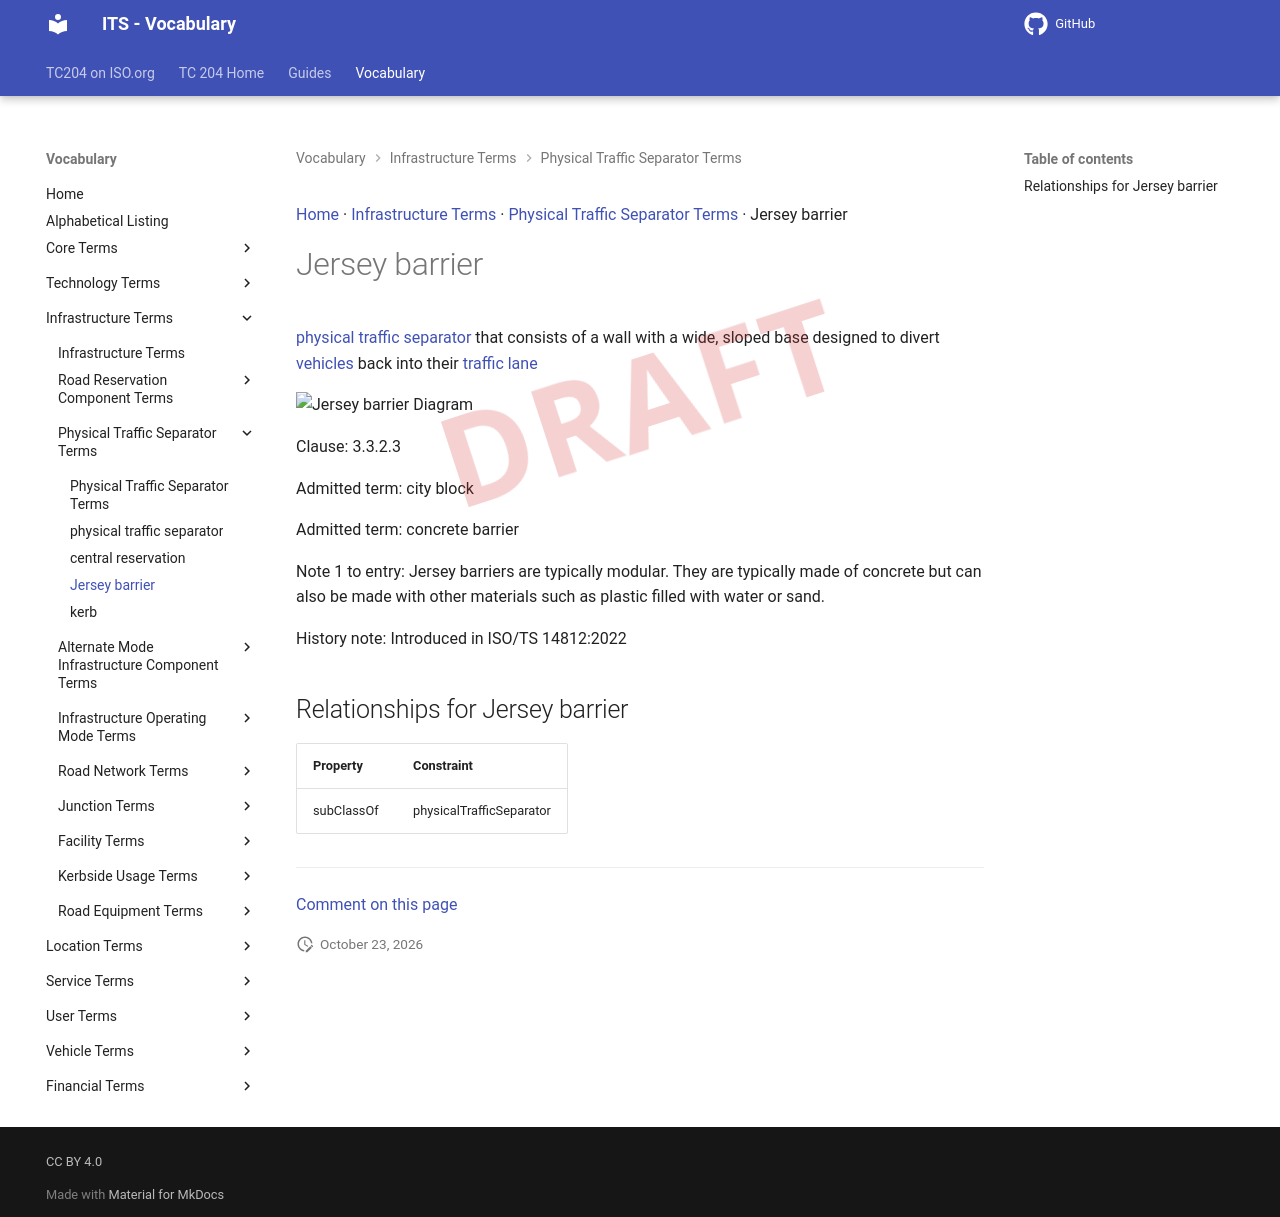

repository: ISO-TC204/iso14812 · page: v1.1.2-alpha.5/terms/Jersey barrier/index.html · generator: mkdocs

[Home](../index.md) · [Infrastructure Terms](groups/Infrastructure Terms.md) · [Physical Traffic Separator Terms](patterns/Physical Traffic Separator Terms.md) · Jersey barrier

# Jersey barrier

<div class="draft4-watermark" aria-hidden="true"></div>

[physical traffic separator](physical traffic separator.md) that consists of a wall with a wide, sloped base designed to divert [vehicles](vehicle.md) back into their [traffic lane](traffic lane.md)

<object type="image/svg+xml" data="../../diagrams/Jersey barrier.dot.svg">
    <img alt="Jersey barrier Diagram" src="../../diagrams/Jersey barrier.dot.png" /> <!-- Fallback for non-SVG browsers -->
</object>

Clause: 3.3.2.3

Admitted term: city block

Admitted term: concrete barrier

Note 1 to entry: Jersey barriers are typically modular. They are typically made of concrete but can also be made with other materials such as plastic filled with water or sand.

History note: Introduced in ISO/TS 14812:2022

## Relationships for Jersey barrier

| Property | Constraint |
| --- | --- |
| subClassOf | physicalTrafficSeparator |


---

[Comment on this page](https://github.com/ISO-TC204/iso14812/issues/new?template=page-feedback.yml&title=%5BPage+feedback%5D+Jersey+barrier&page-title=Jersey+barrier&page-path=terms%2FJersey+barrier.md)
